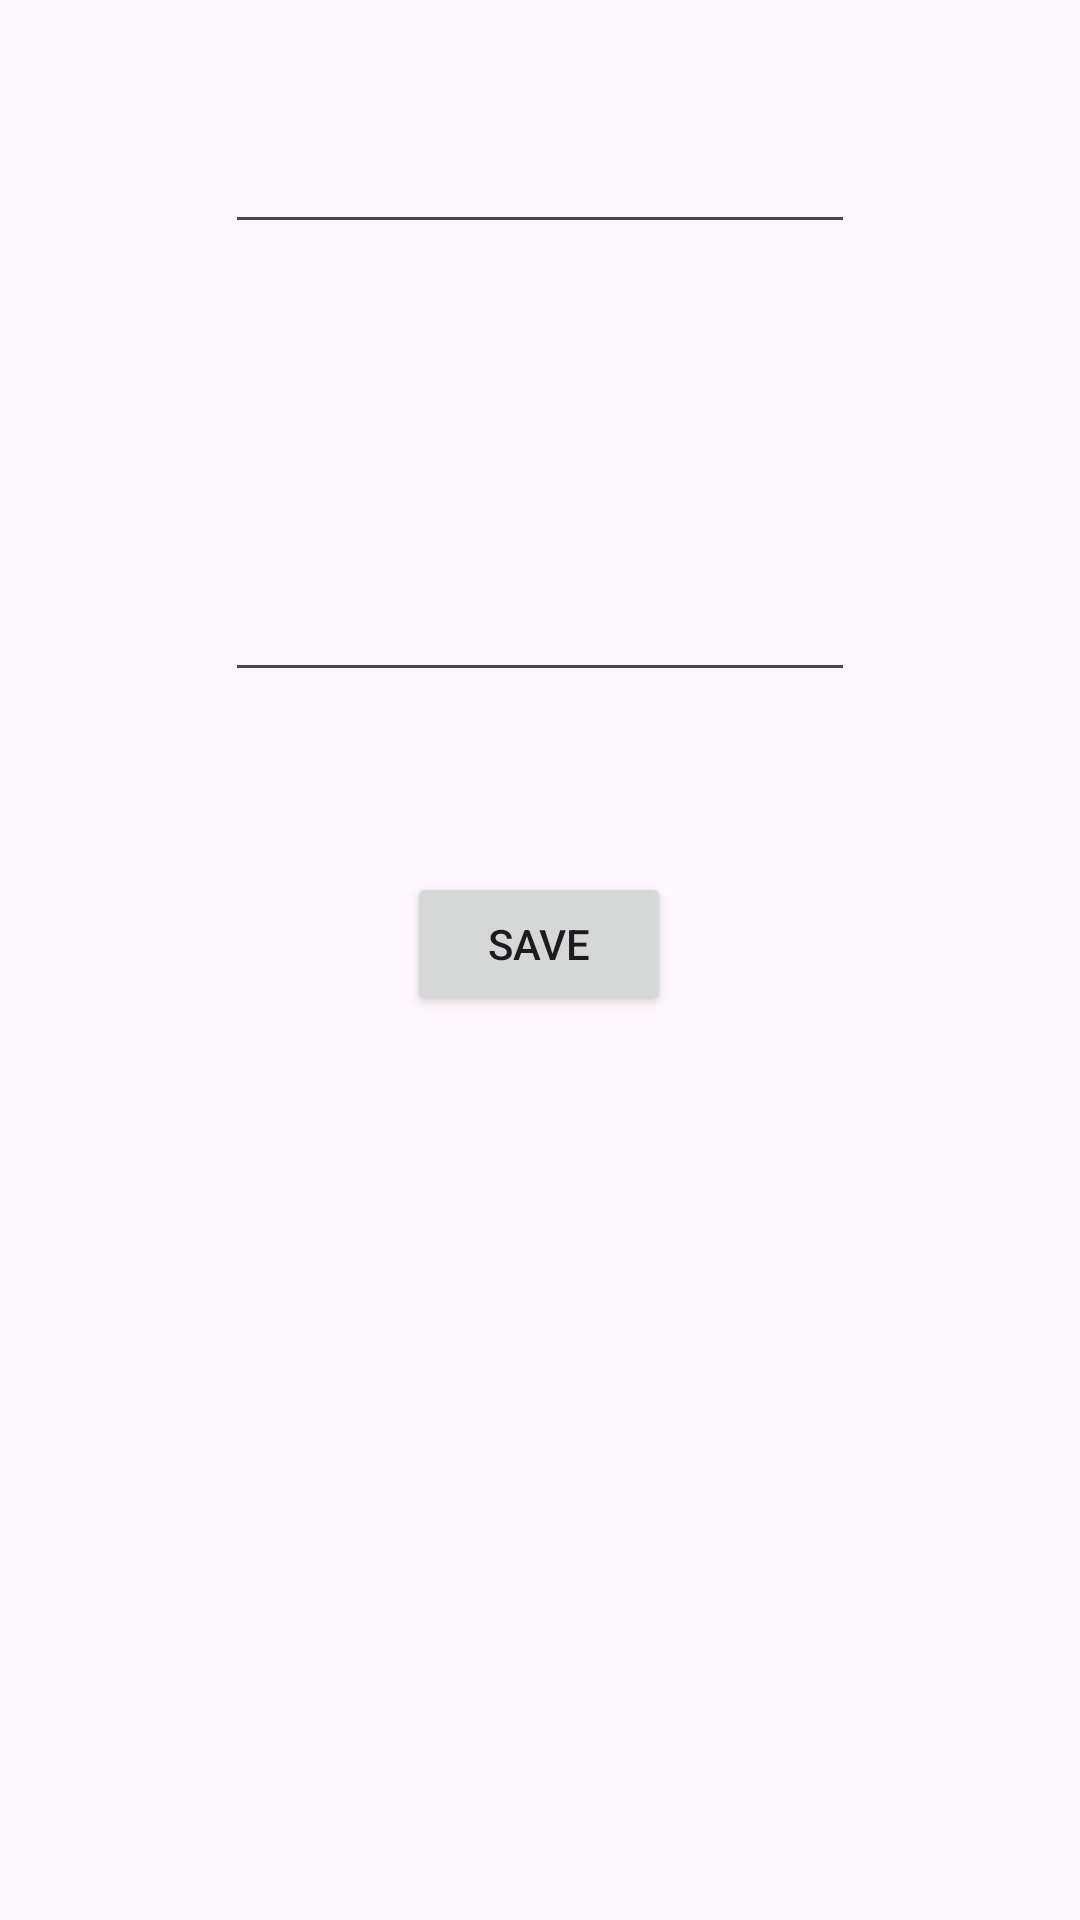

Reconstruct the res/layout file that produces this screen, plus the resources it refers to.
<!-- AndroidManifest.xml: application theme Theme.ContactsApp -->
<!-- res/layout/fragment_edit_contact.xml -->
<?xml version="1.0" encoding="utf-8"?>
<layout xmlns:android="http://schemas.android.com/apk/res/android"
    xmlns:app="http://schemas.android.com/apk/res-auto"
    xmlns:tools="http://schemas.android.com/tools">

    <data>
        <variable
            name="viewModel"
            type="com.example.contactsapp.ui.editContactFragment.EditContactViewModel" />
    </data>

    <ScrollView
        android:layout_width="match_parent"
        android:layout_height="match_parent">

        <androidx.constraintlayout.widget.ConstraintLayout
            android:layout_width="match_parent"
            android:layout_height="wrap_content"
            android:padding="40dp">

            <EditText
                android:id="@+id/editTextTextPersonName"
                android:layout_width="wrap_content"
                android:layout_height="wrap_content"
                android:ems="10"
                android:inputType="textPersonName"
                android:text="@{viewModel.currentContact.contactDetails.name}"
                app:layout_constraintEnd_toEndOf="parent"
                app:layout_constraintStart_toStartOf="parent"
                app:layout_constraintTop_toTopOf="parent" />

            <LinearLayout
                android:id="@+id/linearLayout2"
                android:layout_width="0dp"
                android:layout_height="wrap_content"
                android:layout_marginTop="48dp"
                android:orientation="vertical"
                app:layout_constraintEnd_toEndOf="parent"
                app:layout_constraintStart_toStartOf="parent"
                app:layout_constraintTop_toBottomOf="@+id/editTextTextPersonName"></LinearLayout>

            <EditText
                android:id="@+id/editTextTextEmailAddress2"
                android:layout_width="wrap_content"
                android:layout_height="wrap_content"
                android:layout_marginTop="60dp"
                android:ems="10"
                android:inputType="textEmailAddress"
                app:layout_constraintEnd_toEndOf="parent"
                app:layout_constraintHorizontal_bias="0.502"
                app:layout_constraintStart_toStartOf="parent"
                app:layout_constraintTop_toBottomOf="@+id/linearLayout2"
                android:text="@{viewModel.currentContact.contactDetails.email}"/>

            <Button
                android:id="@+id/editSaveButton"
                android:layout_width="wrap_content"
                android:layout_height="wrap_content"
                android:layout_marginTop="60dp"
                android:text="Save"
                app:layout_constraintEnd_toEndOf="parent"
                app:layout_constraintHorizontal_bias="0.498"
                app:layout_constraintStart_toStartOf="parent"
                app:layout_constraintTop_toBottomOf="@+id/editTextTextEmailAddress2" />
        </androidx.constraintlayout.widget.ConstraintLayout>

    </ScrollView>

</layout>
<!-- resources referenced by this layout -->
<resources>
  <style name="Theme.ContactsApp" parent="Theme.Material3.DayNight">
          
          <item name="colorPrimary">@color/purple_500</item>
          <item name="colorPrimaryVariant">@color/purple_700</item>
          <item name="colorOnPrimary">@color/white</item>
          
          <item name="colorSecondary">@color/teal_200</item>
          <item name="colorSecondaryVariant">@color/teal_700</item>
          <item name="colorOnSecondary">@color/black</item>
          
          <item name="android:statusBarColor" tools:targetApi="l">?attr/colorPrimaryVariant</item>
          
      </style>
  <color name="purple_500">#FF6200EE</color>
  <color name="purple_700">#FF3700B3</color>
  <color name="white">#FFFFFFFF</color>
  <color name="teal_200">#FF03DAC5</color>
  <color name="teal_700">#6F7070</color>
  <color name="black">#FF000000</color>
</resources>
